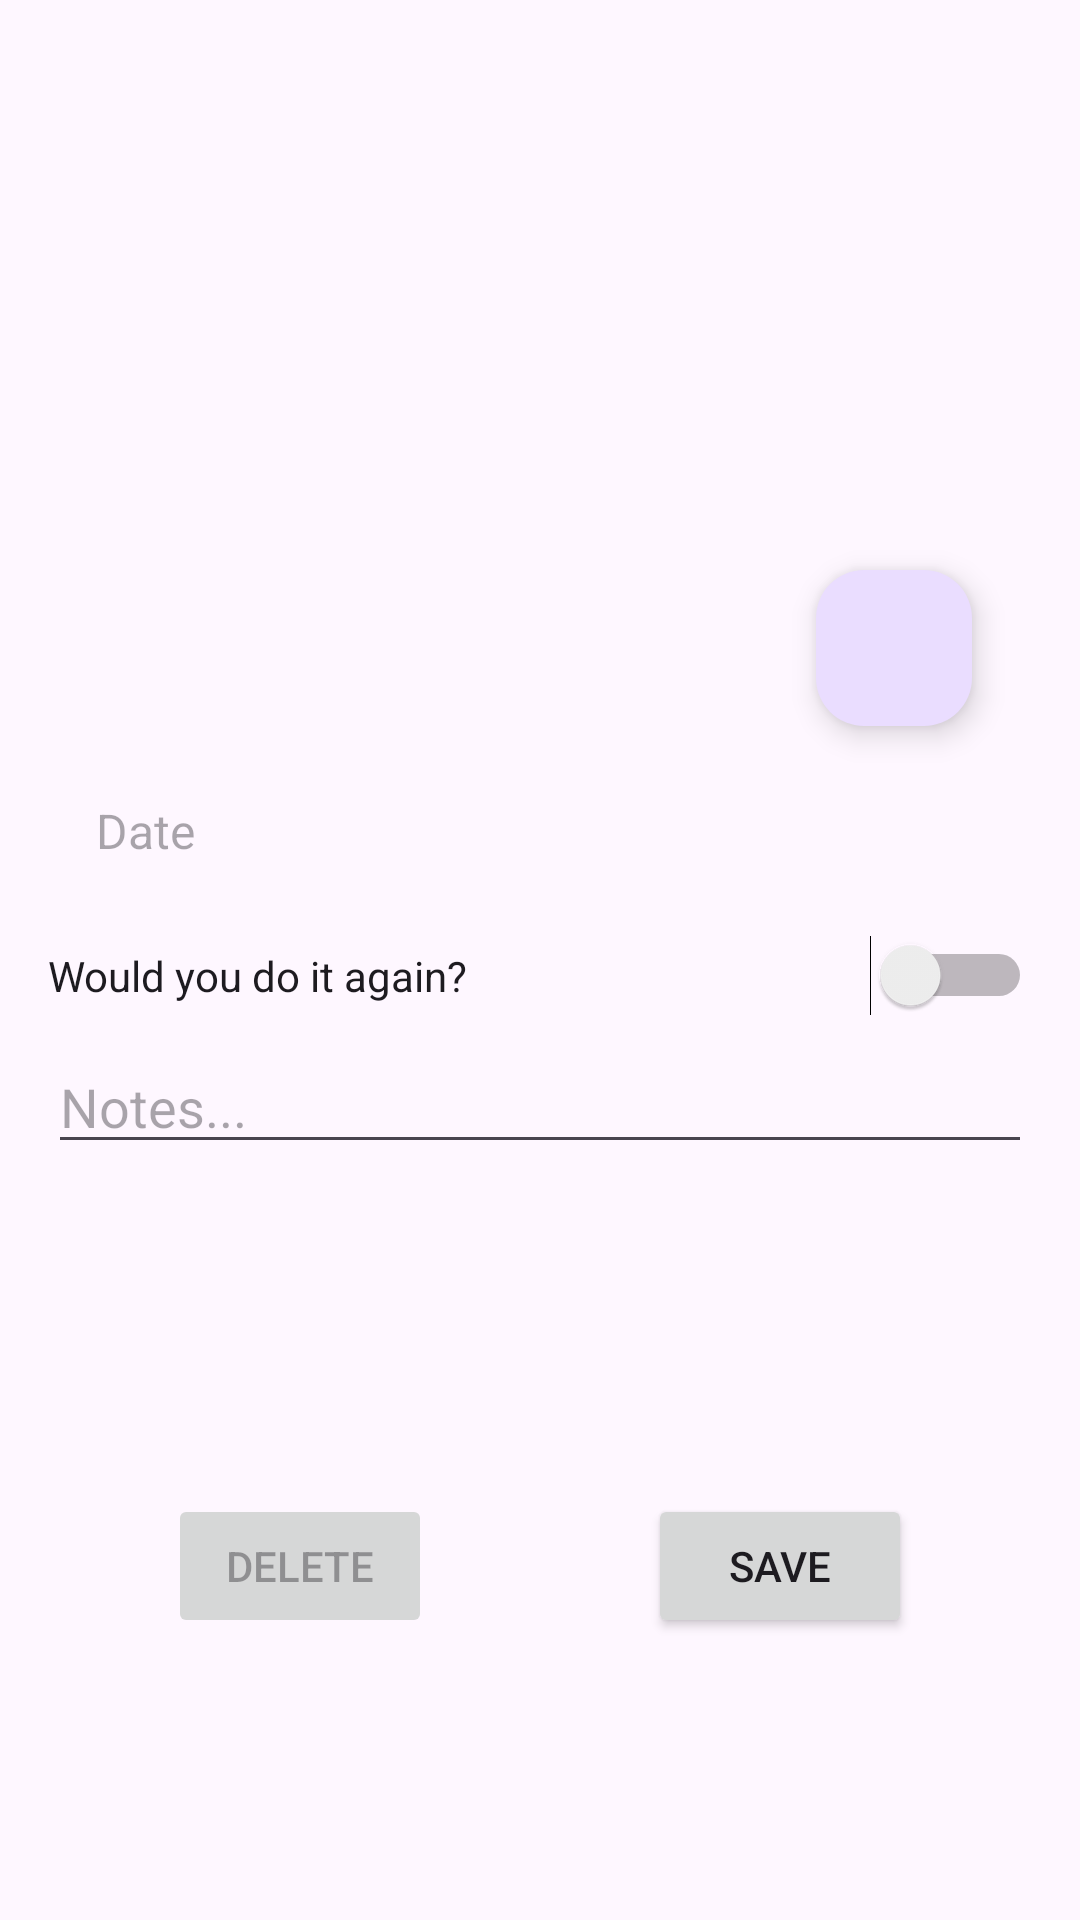

This screen was rendered from an Android layout file. Write that file and the resources it references.
<!-- AndroidManifest.xml: application theme Theme.Material3.Light -->
<!-- res/layout/activity_wod.xml -->
<?xml version="1.0" encoding="utf-8"?>
<androidx.constraintlayout.widget.ConstraintLayout xmlns:android="http://schemas.android.com/apk/res/android"
    xmlns:app="http://schemas.android.com/apk/res-auto"
    xmlns:tools="http://schemas.android.com/tools"
    android:layout_width="match_parent"
    android:layout_height="match_parent"
    tools:context=".WodActivity">

    <ImageView
        android:id="@+id/imageViewPicture"
        android:layout_width="0dp"
        android:layout_height="200dp"
        android:layout_marginTop="16dp"
        android:contentDescription="@string/wod_image_description"
        android:scaleType="centerCrop"
        app:layout_constraintEnd_toEndOf="parent"
        app:layout_constraintStart_toStartOf="parent"
        app:layout_constraintTop_toTopOf="parent" />

    <com.google.android.material.floatingactionbutton.FloatingActionButton
        android:id="@+id/buttonEditPicture"
        android:layout_width="54dp"
        android:layout_height="52dp"
        android:layout_marginEnd="36dp"
        android:layout_marginBottom="8dp"
        android:elevation="4dp"
        android:src="@drawable/ic_add_photo"
        app:layout_constraintBottom_toBottomOf="@id/imageViewPicture"
        app:layout_constraintEnd_toEndOf="@id/imageViewPicture"
        app:layout_constraintRight_toRightOf="@id/imageViewPicture"
        app:layout_constraintTop_toBottomOf="@id/imageViewPicture"
        app:layout_constraintVertical_bias="0.518" />

    <TextView
        android:id="@+id/textViewDateTime"
        android:layout_width="match_parent"
        android:layout_height="wrap_content"
        android:layout_marginStart="16dp"
        android:layout_marginTop="8dp"
        android:layout_marginEnd="16dp"
        android:drawablePadding="10dp"
        android:gravity="center_vertical"
        android:hint="@string/wod_date"
        android:padding="16dp"
        android:textSize="16sp"
        app:drawableStartCompat="@drawable/ic_calendar_month"
        app:layout_constraintEnd_toEndOf="parent"
        app:layout_constraintStart_toStartOf="parent"
        app:layout_constraintTop_toBottomOf="@id/buttonEditPicture" />

    <Switch
        android:id="@+id/switchDoItAgain"
        android:layout_width="0dp"
        android:layout_height="wrap_content"
        android:layout_marginStart="16dp"
        android:layout_marginTop="8dp"
        android:layout_marginEnd="16dp"
        android:text="@string/would_you_do_it_again"
        app:layout_constraintEnd_toEndOf="parent"
        app:layout_constraintStart_toStartOf="parent"
        app:layout_constraintTop_toBottomOf="@id/textViewDateTime"
        tools:ignore="UseSwitchCompatOrMaterialXml" />

    <EditText
        android:id="@+id/editTextNotes"
        android:layout_width="0dp"
        android:layout_height="wrap_content"
        android:layout_marginStart="16dp"
        android:layout_marginTop="8dp"
        android:layout_marginEnd="16dp"
        android:hint="@string/wod_notes"
        app:layout_constraintEnd_toEndOf="parent"
        app:layout_constraintStart_toStartOf="parent"
        app:layout_constraintTop_toBottomOf="@id/switchDoItAgain" />

    <Button
        android:id="@+id/buttonDeleteWod"
        android:layout_width="wrap_content"
        android:layout_height="wrap_content"
        android:layout_marginTop="16dp"
        android:layout_marginEnd="8dp"
        android:enabled="false"
        android:text="@string/delete"
        app:layout_constraintBottom_toBottomOf="parent"
        app:layout_constraintEnd_toStartOf="@id/buttonSaveWod"
        app:layout_constraintStart_toStartOf="parent"
        app:layout_constraintTop_toBottomOf="@id/editTextNotes" />

    <Button
        android:id="@+id/buttonSaveWod"
        android:layout_width="wrap_content"
        android:layout_height="wrap_content"
        android:layout_marginStart="8dp"
        android:layout_marginTop="16dp"
        android:text="@string/save"
        app:layout_constraintBottom_toBottomOf="parent"
        app:layout_constraintEnd_toEndOf="parent"
        app:layout_constraintStart_toEndOf="@id/buttonDeleteWod"
        app:layout_constraintTop_toBottomOf="@id/editTextNotes" />


</androidx.constraintlayout.widget.ConstraintLayout>
<!-- resources referenced by this layout -->
<resources>
  <string name="delete">Delete</string>
  <string name="save">Save</string>
  <string name="wod_date">Date</string>
  <string name="wod_image_description">Wod image</string>
  <string name="wod_notes">Notes...</string>
  <string name="would_you_do_it_again">Would you do it again?</string>
</resources>
